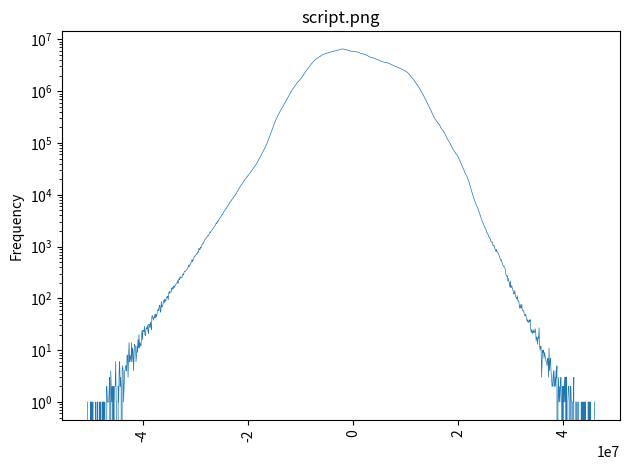

This figure's Python source:
import sys
import numpy as np
import matplotlib.pyplot as plt
y=[1.000000, 0.000000, 0.000000, 0.000000, 0.000000, 0.000000, 1.000000, 1.000000, 0.000000, 1.000000, 0.000000, 1.000000, 0.000000, 0.000000, 0.000000, 0.000000, 0.000000, 1.000000, 0.000000, 0.000000, 1.000000, 1.000000, 0.000000, 0.000000, 0.000000, 1.000000, 0.000000, 1.000000, 0.000000, 0.000000, 1.000000, 0.000000, 1.000000, 1.000000, 0.000000, 1.000000, 0.000000, 0.000000, 0.000000, 2.000000, 1.000000, 1.000000, 1.000000, 1.000000, 2.000000, 3.000000, 0.000000, 4.000000, 2.000000, 1.000000, 2.000000, 0.000000, 2.000000, 0.000000, 1.000000, 2.000000, 2.000000, 6.000000, 1.000000, 1.000000, 0.000000, 0.000000, 2.000000, 1.000000, 4.000000, 6.000000, 2.000000, 3.000000, 2.000000, 0.000000, 4.000000, 5.000000, 4.000000, 1.000000, 2.000000, 4.000000, 4.000000, 5.000000, 5.000000, 4.000000, 8.000000, 8.000000, 3.000000, 8.000000, 14.000000, 6.000000, 8.000000, 7.000000, 6.000000, 14.000000, 6.000000, 11.000000, 10.000000, 4.000000, 8.000000, 13.000000, 12.000000, 12.000000, 6.000000, 8.000000, 12.000000, 9.000000, 16.000000, 11.000000, 20.000000, 11.000000, 14.000000, 12.000000, 12.000000, 17.000000, 24.000000, 16.000000, 24.000000, 24.000000, 23.000000, 29.000000, 20.000000, 19.000000, 25.000000, 27.000000, 26.000000, 30.000000, 24.000000, 21.000000, 32.000000, 30.000000, 27.000000, 35.000000, 31.000000, 25.000000, 45.000000, 47.000000, 42.000000, 38.000000, 43.000000, 42.000000, 49.000000, 42.000000, 50.000000, 44.000000, 47.000000, 56.000000, 59.000000, 63.000000, 58.000000, 73.000000, 74.000000, 59.000000, 54.000000, 87.000000, 68.000000, 69.000000, 72.000000, 86.000000, 91.000000, 82.000000, 96.000000, 91.000000, 88.000000, 100.000000, 107.000000, 104.000000, 110.000000, 94.000000, 123.000000, 137.000000, 124.000000, 135.000000, 134.000000, 133.000000, 158.000000, 149.000000, 165.000000, 154.000000, 174.000000, 167.000000, 163.000000, 181.000000, 181.000000, 193.000000, 198.000000, 197.000000, 220.000000, 195.000000, 233.000000, 241.000000, 230.000000, 263.000000, 253.000000, 249.000000, 249.000000, 262.000000, 294.000000, 295.000000, 283.000000, 325.000000, 332.000000, 331.000000, 331.000000, 347.000000, 355.000000, 366.000000, 379.000000, 399.000000, 439.000000, 409.000000, 443.000000, 438.000000, 480.000000, 481.000000, 516.000000, 566.000000, 510.000000, 551.000000, 592.000000, 604.000000, 654.000000, 650.000000, 681.000000, 690.000000, 728.000000, 713.000000, 778.000000, 792.000000, 781.000000, 924.000000, 872.000000, 872.000000, 968.000000, 941.000000, 993.000000, 1077.000000, 1142.000000, 1120.000000, 1192.000000, 1242.000000, 1315.000000, 1364.000000, 1383.000000, 1451.000000, 1471.000000, 1525.000000, 1559.000000, 1641.000000, 1614.000000, 1713.000000, 1815.000000, 1907.000000, 1858.000000, 1958.000000, 2028.000000, 2082.000000, 2109.000000, 2182.000000, 2261.000000, 2336.000000, 2420.000000, 2477.000000, 2594.000000, 2696.000000, 2859.000000, 2775.000000, 3078.000000, 2986.000000, 3181.000000, 3252.000000, 3409.000000, 3588.000000, 3580.000000, 3786.000000, 3904.000000, 4095.000000, 4183.000000, 4174.000000, 4544.000000, 4658.000000, 4824.000000, 4942.000000, 5164.000000, 5398.000000, 5414.000000, 5667.000000, 5939.000000, 5937.000000, 6399.000000, 6460.000000, 6666.000000, 7185.000000, 7270.000000, 7392.000000, 7704.000000, 8065.000000, 8207.000000, 8487.000000, 8675.000000, 9073.000000, 9286.000000, 9581.000000, 9932.000000, 10265.000000, 10544.000000, 10879.000000, 11617.000000, 11670.000000, 12477.000000, 12678.000000, 13438.000000, 13820.000000, 14349.000000, 14742.000000, 15422.000000, 15699.000000, 16214.000000, 16836.000000, 17425.000000, 18131.000000, 18570.000000, 19386.000000, 19916.000000, 20475.000000, 21186.000000, 21313.000000, 22356.000000, 22606.000000, 23709.000000, 24128.000000, 25064.000000, 25872.000000, 26314.000000, 27253.000000, 28210.000000, 28918.000000, 29938.000000, 31131.000000, 31783.000000, 32907.000000, 34069.000000, 34878.000000, 36315.000000, 37280.000000, 38745.000000, 39954.000000, 41481.000000, 43060.000000, 45030.000000, 46944.000000, 48910.000000, 50779.000000, 52609.000000, 55030.000000, 57427.000000, 59798.000000, 62500.000000, 65105.000000, 67597.000000, 70745.000000, 73951.000000, 76735.000000, 80411.000000, 84297.000000, 87706.000000, 92598.000000, 97982.000000, 103095.000000, 110701.000000, 116368.000000, 123521.000000, 130088.000000, 138220.000000, 146387.000000, 155815.000000, 165857.000000, 174862.000000, 184915.000000, 197735.000000, 211295.000000, 224215.000000, 236963.000000, 250703.000000, 263080.000000, 278466.000000, 293315.000000, 305529.000000, 320316.000000, 336737.000000, 352965.000000, 368222.000000, 381138.000000, 397784.000000, 414003.000000, 428930.000000, 446685.000000, 467114.000000, 485190.000000, 503885.000000, 523804.000000, 542826.000000, 565776.000000, 590217.000000, 613919.000000, 637262.000000, 661799.000000, 684056.000000, 707521.000000, 739877.000000, 776250.000000, 807856.000000, 842548.000000, 875586.000000, 915972.000000, 952964.000000, 996038.000000, 1033263.000000, 1063517.000000, 1097671.000000, 1134741.000000, 1168625.000000, 1202029.000000, 1235227.000000, 1279208.000000, 1328522.000000, 1368946.000000, 1414108.000000, 1450214.000000, 1486731.000000, 1523801.000000, 1566068.000000, 1607622.000000, 1643731.000000, 1682539.000000, 1726096.000000, 1772894.000000, 1830650.000000, 1887250.000000, 1943572.000000, 2011350.000000, 2077987.000000, 2144296.000000, 2216045.000000, 2297046.000000, 2383459.000000, 2464973.000000, 2537998.000000, 2616069.000000, 2695057.000000, 2773698.000000, 2862371.000000, 2949164.000000, 3028170.000000, 3117591.000000, 3213786.000000, 3300793.000000, 3389603.000000, 3473765.000000, 3561330.000000, 3653048.000000, 3746879.000000, 3837406.000000, 3926375.000000, 4022438.000000, 4090665.000000, 4154631.000000, 4228560.000000, 4304496.000000, 4373091.000000, 4440430.000000, 4492909.000000, 4562254.000000, 4630406.000000, 4677128.000000, 4744307.000000, 4801718.000000, 4869152.000000, 4955689.000000, 5041064.000000, 5087315.000000, 5137520.000000, 5176058.000000, 5232380.000000, 5287841.000000, 5329963.000000, 5375141.000000, 5414784.000000, 5442846.000000, 5470083.000000, 5482643.000000, 5498408.000000, 5529980.000000, 5573760.000000, 5631398.000000, 5694037.000000, 5738968.000000, 5772706.000000, 5811235.000000, 5856069.000000, 5882856.000000, 5908988.000000, 5952535.000000, 5975563.000000, 5993143.000000, 6024881.000000, 6060866.000000, 6089494.000000, 6106957.000000, 6134447.000000, 6162998.000000, 6216669.000000, 6274565.000000, 6320663.000000, 6372951.000000, 6396148.000000, 6439248.000000, 6499252.000000, 6522809.000000, 6530407.000000, 6514438.000000, 6486609.000000, 6465048.000000, 6441400.000000, 6427355.000000, 6407512.000000, 6348445.000000, 6319016.000000, 6279673.000000, 6236923.000000, 6188086.000000, 6133400.000000, 6086402.000000, 6052379.000000, 6016762.000000, 5979437.000000, 5931667.000000, 5903071.000000, 5875386.000000, 5867682.000000, 5859768.000000, 5863811.000000, 5865701.000000, 5844069.000000, 5838116.000000, 5821849.000000, 5802820.000000, 5773199.000000, 5737183.000000, 5719190.000000, 5698400.000000, 5666281.000000, 5600632.000000, 5534500.000000, 5474515.000000, 5424429.000000, 5373779.000000, 5351757.000000, 5324544.000000, 5304336.000000, 5274548.000000, 5238367.000000, 5197422.000000, 5178748.000000, 5146444.000000, 5115794.000000, 5066794.000000, 5019966.000000, 4966007.000000, 4905811.000000, 4849945.000000, 4779891.000000, 4708535.000000, 4643417.000000, 4593061.000000, 4551149.000000, 4519982.000000, 4501872.000000, 4483662.000000, 4465938.000000, 4430856.000000, 4395489.000000, 4366984.000000, 4336711.000000, 4295352.000000, 4268840.000000, 4224422.000000, 4184567.000000, 4151651.000000, 4123796.000000, 4085878.000000, 4055147.000000, 4015724.000000, 3980063.000000, 3941062.000000, 3888471.000000, 3835432.000000, 3797867.000000, 3770568.000000, 3731189.000000, 3695964.000000, 3676987.000000, 3664133.000000, 3653839.000000, 3649173.000000, 3637096.000000, 3625768.000000, 3602330.000000, 3573132.000000, 3555345.000000, 3533639.000000, 3503170.000000, 3472176.000000, 3435252.000000, 3406630.000000, 3379214.000000, 3340969.000000, 3310608.000000, 3277166.000000, 3237180.000000, 3202470.000000, 3161739.000000, 3127061.000000, 3094661.000000, 3066430.000000, 3050273.000000, 3019861.000000, 2988128.000000, 2959752.000000, 2925237.000000, 2893633.000000, 2873761.000000, 2850594.000000, 2823499.000000, 2793970.000000, 2773140.000000, 2750113.000000, 2721806.000000, 2693955.000000, 2656011.000000, 2625781.000000, 2597208.000000, 2571038.000000, 2550965.000000, 2522386.000000, 2487611.000000, 2462170.000000, 2438404.000000, 2409129.000000, 2362489.000000, 2315191.000000, 2264709.000000, 2218898.000000, 2169203.000000, 2121123.000000, 2058032.000000, 1996207.000000, 1944959.000000, 1894268.000000, 1850028.000000, 1805301.000000, 1759203.000000, 1716269.000000, 1660290.000000, 1608225.000000, 1560033.000000, 1515313.000000, 1470921.000000, 1422275.000000, 1372999.000000, 1329107.000000, 1287886.000000, 1249650.000000, 1213172.000000, 1167652.000000, 1120490.000000, 1075283.000000, 1038607.000000, 1004245.000000, 966500.000000, 928146.000000, 892917.000000, 863466.000000, 827058.000000, 787829.000000, 754879.000000, 723129.000000, 691513.000000, 661161.000000, 631502.000000, 607534.000000, 583888.000000, 557430.000000, 529243.000000, 502498.000000, 480930.000000, 455538.000000, 436750.000000, 419683.000000, 397284.000000, 379673.000000, 361856.000000, 345643.000000, 328746.000000, 315441.000000, 302846.000000, 291531.000000, 281846.000000, 274696.000000, 265503.000000, 256272.000000, 248587.000000, 241583.000000, 236466.000000, 231026.000000, 225053.000000, 215477.000000, 205297.000000, 196119.000000, 188389.000000, 184057.000000, 179414.000000, 174893.000000, 168094.000000, 162331.000000, 156381.000000, 150865.000000, 142282.000000, 137082.000000, 130369.000000, 124951.000000, 119533.000000, 115451.000000, 111558.000000, 107706.000000, 103973.000000, 100169.000000, 95279.000000, 91845.000000, 87456.000000, 82990.000000, 79888.000000, 76787.000000, 74595.000000, 71578.000000, 68756.000000, 67192.000000, 65249.000000, 62378.000000, 60514.000000, 59386.000000, 58752.000000, 55928.000000, 53159.000000, 50714.000000, 48388.000000, 46093.000000, 43539.000000, 41583.000000, 39795.000000, 38118.000000, 35975.000000, 34344.000000, 32815.000000, 30625.000000, 28880.000000, 27499.000000, 25876.000000, 25064.000000, 24028.000000, 23197.000000, 21983.000000, 20398.000000, 19201.000000, 18417.000000, 17050.000000, 16052.000000, 14821.000000, 13574.000000, 12656.000000, 11610.000000, 10913.000000, 10098.000000, 9458.000000, 8702.000000, 8256.000000, 7660.000000, 7297.000000, 6685.000000, 6529.000000, 6084.000000, 5937.000000, 5547.000000, 5356.000000, 4847.000000, 4662.000000, 4405.000000, 4021.000000, 3893.000000, 3524.000000, 3422.000000, 3104.000000, 3037.000000, 2814.000000, 2750.000000, 2523.000000, 2374.000000, 2282.000000, 2195.000000, 2130.000000, 1914.000000, 1818.000000, 1828.000000, 1698.000000, 1592.000000, 1511.000000, 1511.000000, 1441.000000, 1334.000000, 1245.000000, 1208.000000, 1244.000000, 1175.000000, 1051.000000, 1026.000000, 1061.000000, 984.000000, 891.000000, 887.000000, 800.000000, 883.000000, 789.000000, 783.000000, 759.000000, 731.000000, 679.000000, 653.000000, 599.000000, 573.000000, 535.000000, 556.000000, 494.000000, 475.000000, 436.000000, 412.000000, 421.000000, 404.000000, 377.000000, 356.000000, 287.000000, 281.000000, 263.000000, 272.000000, 218.000000, 244.000000, 211.000000, 201.000000, 164.000000, 217.000000, 162.000000, 165.000000, 177.000000, 154.000000, 142.000000, 139.000000, 121.000000, 126.000000, 142.000000, 114.000000, 107.000000, 100.000000, 99.000000, 113.000000, 90.000000, 89.000000, 90.000000, 73.000000, 64.000000, 76.000000, 66.000000, 65.000000, 77.000000, 60.000000, 58.000000, 57.000000, 58.000000, 49.000000, 46.000000, 47.000000, 49.000000, 43.000000, 39.000000, 36.000000, 39.000000, 34.000000, 36.000000, 38.000000, 35.000000, 39.000000, 26.000000, 22.000000, 25.000000, 22.000000, 21.000000, 25.000000, 22.000000, 23.000000, 22.000000, 26.000000, 23.000000, 15.000000, 18.000000, 17.000000, 13.000000, 18.000000, 17.000000, 27.000000, 12.000000, 10.000000, 12.000000, 12.000000, 3.000000, 6.000000, 10.000000, 9.000000, 10.000000, 7.000000, 9.000000, 8.000000, 7.000000, 6.000000, 6.000000, 5.000000, 7.000000, 7.000000, 3.000000, 11.000000, 4.000000, 6.000000, 7.000000, 4.000000, 3.000000, 2.000000, 2.000000, 3.000000, 4.000000, 2.000000, 2.000000, 4.000000, 2.000000, 3.000000, 3.000000, 5.000000, 0.000000, 1.000000, 3.000000, 1.000000, 2.000000, 1.000000, 2.000000, 3.000000, 1.000000, 0.000000, 2.000000, 0.000000, 2.000000, 1.000000, 3.000000, 1.000000, 3.000000, 0.000000, 3.000000, 0.000000, 0.000000, 1.000000, 2.000000, 2.000000, 1.000000, 0.000000, 2.000000, 2.000000, 1.000000, 1.000000, 0.000000, 1.000000, 1.000000, 3.000000, 0.000000, 0.000000, 0.000000, 1.000000, 1.000000, 0.000000, 0.000000, 1.000000, 1.000000, 0.000000, 0.000000, 0.000000, 0.000000, 0.000000, 1.000000, 0.000000, 1.000000, 0.000000, 1.000000, 0.000000, 1.000000, 0.000000, 1.000000, 0.000000, 0.000000, 0.000000, 0.000000, 0.000000, 1.000000, 0.000000, 1.000000, 1.000000, 0.000000, 1.000000, 0.000000, 0.000000, 0.000000, 0.000000, 0.000000, 0.000000, 0.000000, 1.000000]
minVal=-50607724.000000
maxVal=45937300.000000
plotName=sys.argv[0]
plotName = plotName.replace('.py','.png')
numVals = len(y)
x = np.linspace(minVal, maxVal, numVals+1)[1:]
plt.semilogy(x,y, linewidth=0.5)
plt.title(plotName)
plt.ylabel("Frequency")
plt.xticks(rotation=90)
plt.tight_layout()
plt.savefig(plotName, dpi=300)
